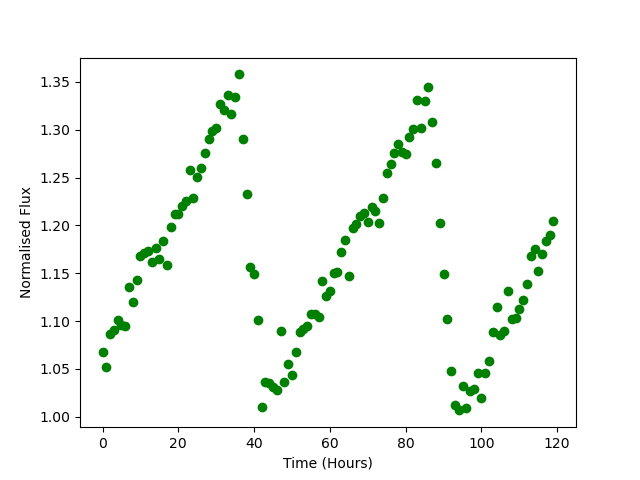

Values plotted in this chart, from the file beside it:
Time, Flux
0.0, 1.067
1.0, 1.052
2.0, 1.086
3.0, 1.091
4.0, 1.101
5.0, 1.096
6.0, 1.095
7.0, 1.136
8.0, 1.12
9.0, 1.143
10.0, 1.168
11.0, 1.171
12.0, 1.173
13.0, 1.162
14.0, 1.177
15.0, 1.165
16.0, 1.183
17.0, 1.159
18.0, 1.198
19.0, 1.212
20.0, 1.212
21.0, 1.221
22.0, 1.226
23.0, 1.258
24.0, 1.229
25.0, 1.25
26.0, 1.26
27.0, 1.276
28.0, 1.29
29.0, 1.299
30.0, 1.302
31.0, 1.327
32.0, 1.321
33.0, 1.336
34.0, 1.316
35.0, 1.334
36.0, 1.358
37.0, 1.291
38.0, 1.233
39.0, 1.157
40.0, 1.15
41.0, 1.101
42.0, 1.01
43.0, 1.036
44.0, 1.035
45.0, 1.031
46.0, 1.028
47.0, 1.09
48.0, 1.037
49.0, 1.055
50.0, 1.043
51.0, 1.068
52.0, 1.089
53.0, 1.092
54.0, 1.095
55.0, 1.108
56.0, 1.107
57.0, 1.104
58.0, 1.142
59.0, 1.126
... 60 more rows
